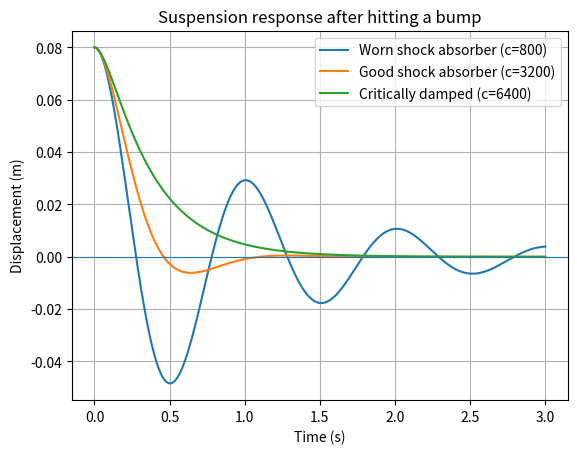

The matplotlib source for this figure:
"""Task 18 extension: (A) change R and C, (B) vehicle suspension (damped spring-mass)."""
import os
import numpy as np
from scipy.integrate import solve_ivp
import matplotlib.pyplot as plt

print("=== PART A: change R and C of the RC circuit (Vs = 5 V) ===")
for R, C in ((1000, 0.001), (1000, 0.0005), (2000, 0.001)):
    sol = solve_ivp(lambda t, V: [(5 - V[0]) / (R * C)], (0, 5), [0.0], rtol=1e-9, atol=1e-11,
                    dense_output=True)
    tau = R * C
    print(f"R={R} ohm, C={C} F: tau={tau:.4f} s, V(tau)={float(sol.sol(tau)[0]):.3f} V (63.2% of 5 = 3.161), V(5 s)={sol.y[0,-1]:.4f} V")

print("\n=== PART B: car suspension (second-order ODE as a first-order system) ===")
# m x'' + c x' + k x = 0 ; assumed m=400 kg (quarter car), k=16000 N/m, initial bump x0=0.08 m
m, k = 400.0, 16000.0
def run(c):
    f = lambda t, y: [y[1], -(c * y[1] + k * y[0]) / m]
    return solve_ivp(f, (0, 3), [0.08, 0.0], t_eval=np.linspace(0, 3, 600), rtol=1e-9, atol=1e-11)
critical = 2 * np.sqrt(k * m)
print(f"Critical damping coefficient: {critical:.0f} N s/m")
plt.figure()
for c, label in ((800, "Worn shock absorber (c=800)"), (3200, "Good shock absorber (c=3200)"), (6400, "Critically damped (c=6400)")):
    s = run(c)
    settle = s.t[np.where(np.abs(s.y[0]) > 0.004)[0][-1]] if np.any(np.abs(s.y[0]) > 0.004) else 0
    print(f"c={c}: damping ratio={c/critical:.2f}, min displacement={s.y[0].min():.4f} m, time to settle within 4 mm = {settle:.2f} s")
    plt.plot(s.t, s.y[0], label=label)
plt.axhline(0, lw=0.8); plt.xlabel("Time (s)"); plt.ylabel("Displacement (m)")
plt.title("Suspension response after hitting a bump"); plt.legend(); plt.grid(True)
os.makedirs("images", exist_ok=True)
plt.savefig("images/task_18_suspension_extension.png", dpi=150, bbox_inches="tight")
